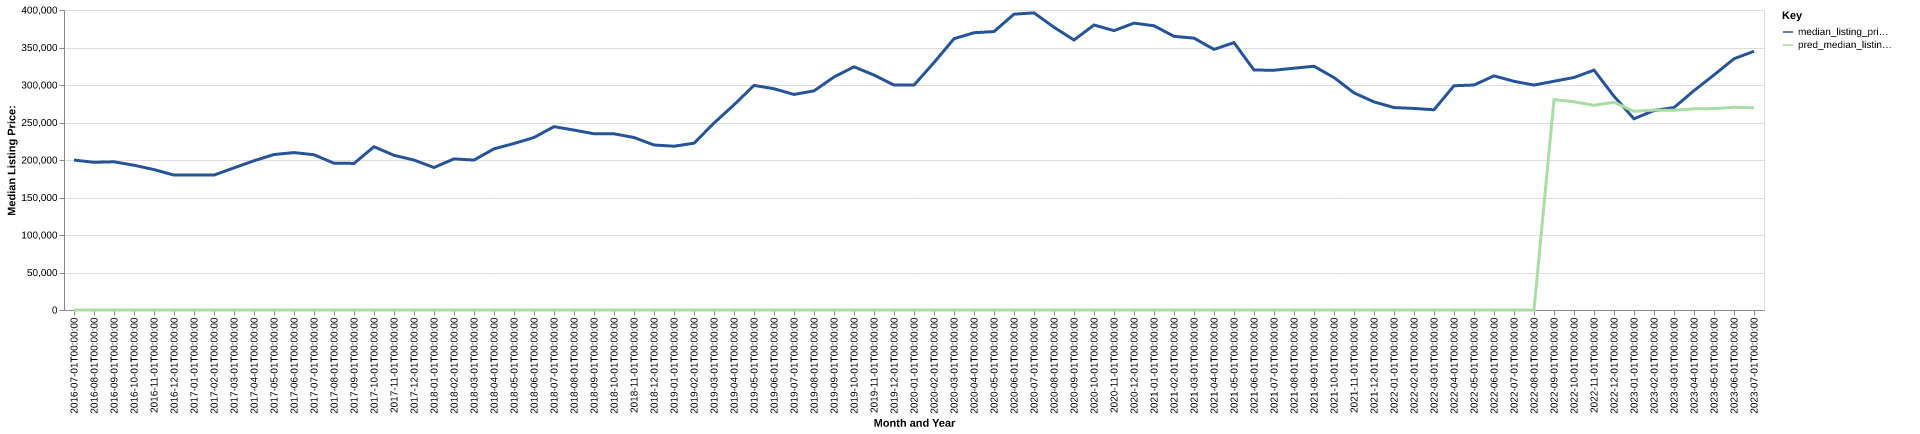

The table this chart was drawn from, first rows:
date, time_idx, median_listing_price, thirty_year_interest_rate_five, month, county_name, active_listing_count, median_days_on_market, pred_median_listing_price, month_year
2016-07-01, 0, 199900, 3.72, 7, delaware, pa, 2634, 70.0, 0, Jul-2016
2016-08-01, 1, 196950, 3.73, 8, delaware, pa, 2529, 75.0, 0, Aug-2016
2016-09-01, 2, 197597, 3.66, 9, delaware, pa, 2550, 76.0, 0, Sep-2016
2016-10-01, 3, 193000, 3.64, 10, delaware, pa, 2480, 74.0, 0, Oct-2016
2016-11-01, 4, 187225, 3.66, 11, delaware, pa, 2331, 77.0, 0, Nov-2016
2016-12-01, 5, 179900, 3.48, 12, delaware, pa, 2071, 86.0, 0, Dec-2016
2017-01-01, 6, 179900, 3.45, 1, delaware, pa, 1874, 93.0, 0, Jan-2017
2017-02-01, 7, 179938, 3.5, 2, delaware, pa, 1883, 78.0, 0, Feb-2017
2017-03-01, 8, 189500, 3.52, 3, delaware, pa, 1987, 56.0, 0, Mar-2017
2017-04-01, 9, 199000, 4.03, 4, delaware, pa, 2110, 51.0, 0, Apr-2017
2017-05-01, 10, 207300, 4.32, 5, delaware, pa, 2203, 53.0, 0, May-2017
2017-06-01, 11, 209900, 4.2, 6, delaware, pa, 2203, 61.0, 0, Jun-2017
2017-07-01, 12, 207000, 4.19, 7, delaware, pa, 2192, 66.0, 0, Jul-2017
2017-08-01, 13, 195750, 4.3, 8, delaware, pa, 2131, 70.0, 0, Aug-2017
2017-09-01, 14, 195450, 4.1, 9, delaware, pa, 2124, 73.0, 0, Sep-2017
2017-10-01, 15, 217700, 4.05, 10, delaware, pa, 2245, 70.0, 0, Oct-2017
2017-11-01, 16, 206250, 3.94, 11, delaware, pa, 2043, 66.0, 0, Nov-2017
2017-12-01, 17, 199900, 4.03, 12, delaware, pa, 1763, 78.0, 0, Dec-2017
2018-01-01, 18, 189989, 3.93, 1, delaware, pa, 1564, 86.0, 0, Jan-2018
2018-02-01, 19, 201500, 3.83, 2, delaware, pa, 1631, 77.0, 0, Feb-2018
2018-03-01, 20, 199900, 3.94, 3, delaware, pa, 1509, 54.0, 0, Mar-2018
2018-04-01, 21, 214900, 3.95, 4, delaware, pa, 1551, 48.0, 0, Apr-2018
2018-05-01, 22, 222000, 3.99, 5, delaware, pa, 1613, 45.0, 0, May-2018
2018-06-01, 23, 230000, 4.15, 6, delaware, pa, 1664, 47.0, 0, Jun-2018
2018-07-01, 24, 244475, 4.4, 7, delaware, pa, 1623, 57.0, 0, Jul-2018
2018-08-01, 25, 239900, 4.46, 8, delaware, pa, 1567, 59.0, 0, Aug-2018
2018-09-01, 26, 235000, 4.58, 9, delaware, pa, 1593, 57.0, 0, Sep-2018
2018-10-01, 27, 234950, 4.66, 10, delaware, pa, 1598, 55.0, 0, Oct-2018
2018-11-01, 28, 230000, 4.62, 11, delaware, pa, 1484, 63.0, 0, Nov-2018
2018-12-01, 29, 220000, 4.54, 12, delaware, pa, 1317, 73.0, 0, Dec-2018
2019-01-01, 30, 218389, 4.6, 1, delaware, pa, 1172, 77.0, 0, Jan-2019
2019-02-01, 31, 222400, 4.72, 2, delaware, pa, 1192, 61.0, 0, Feb-2019
2019-03-01, 32, 249243, 4.9, 3, delaware, pa, 1230, 43.0, 0, Mar-2019
2019-04-01, 33, 273550, 4.94, 4, delaware, pa, 1237, 37.0, 0, Apr-2019
2019-05-01, 34, 299450, 4.75, 5, delaware, pa, 1292, 36.0, 0, May-2019
2019-06-01, 35, 295000, 4.51, 6, delaware, pa, 1379, 42.0, 0, Jun-2019
2019-07-01, 36, 287400, 4.41, 7, delaware, pa, 1409, 45.0, 0, Jul-2019
2019-08-01, 37, 292200, 4.41, 8, delaware, pa, 1367, 47.0, 0, Aug-2019
2019-09-01, 38, 310650, 4.2, 9, delaware, pa, 1281, 49.0, 0, Sep-2019
2019-10-01, 39, 324250, 4.14, 10, delaware, pa, 1203, 51.0, 0, Oct-2019
2019-11-01, 40, 313250, 3.84, 11, delaware, pa, 1124, 59.0, 0, Nov-2019
2019-12-01, 41, 299900, 3.81, 12, delaware, pa, 936.0, 70.0, 0, Dec-2019
2020-01-01, 42, 299900, 3.75, 1, delaware, pa, 811.0, 78.0, 0, Jan-2020
2020-02-01, 43, 329900, 3.73, 2, delaware, pa, 783.0, 58.0, 0, Feb-2020
2020-03-01, 44, 361723, 3.78, 3, delaware, pa, 768.0, 40.0, 0, Mar-2020
2020-04-01, 45, 369700, 3.75, 4, delaware, pa, 651.0, 55.0, 0, Apr-2020
2020-05-01, 46, 371250, 3.74, 5, delaware, pa, 717.0, 67.0, 0, May-2020
2020-06-01, 47, 394450, 3.72, 6, delaware, pa, 791.0, 42.0, 0, Jun-2020
2020-07-01, 48, 396175, 3.49, 7, delaware, pa, 704.0, 40.0, 0, Jul-2020
2020-08-01, 49, 377000, 3.65, 8, delaware, pa, 658.0, 38.0, 0, Aug-2020
2020-09-01, 50, 359975, 3.33, 9, delaware, pa, 666.0, 34.0, 0, Sep-2020
2020-10-01, 51, 380000, 3.28, 10, delaware, pa, 651.0, 40.0, 0, Oct-2020
2020-11-01, 52, 372500, 3.21, 11, delaware, pa, 602.0, 47.0, 0, Nov-2020
2020-12-01, 53, 382500, 3.07, 12, delaware, pa, 513.0, 57.0, 0, Dec-2020
2021-01-01, 54, 379000, 2.99, 1, delaware, pa, 416.0, 61.0, 0, Jan-2021
2021-02-01, 55, 364900, 2.93, 2, delaware, pa, 376.0, 40.0, 0, Feb-2021
2021-03-01, 56, 362475, 2.88, 3, delaware, pa, 396.0, 36.0, 0, Mar-2021
2021-04-01, 57, 347500, 2.84, 4, delaware, pa, 415.0, 31.0, 0, Apr-2021
2021-05-01, 58, 356500, 2.71, 5, delaware, pa, 492.0, 26.0, 0, May-2021
2021-06-01, 59, 319950, 2.79, 6, delaware, pa, 652.0, 26.0, 0, Jun-2021
... 25 more rows
